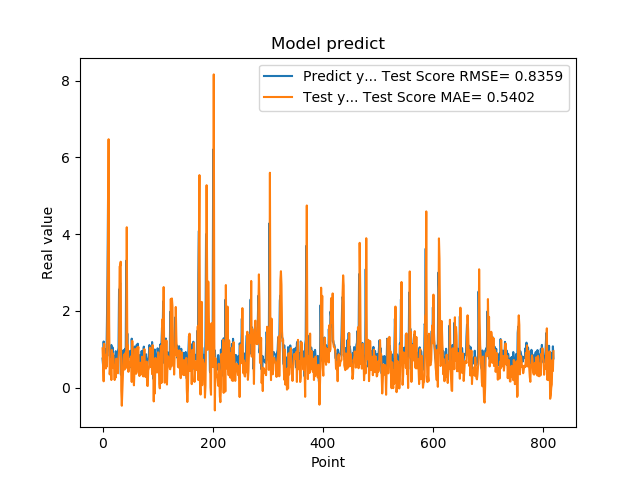

The file beside this chart, header and first rows:
7.566530108451843262e-01, 1.023862553478146031e+00
5.684260129928588867e-01, 5.671223406208516504e-01
1.201630949974060059e+00, 1.639029619597970056e-01
8.802530169486999512e-01, 1.142274335729242640e+00
8.531429767608642578e-01, 7.699339725431376680e-01
7.591750025749206543e-01, 5.990329540143408682e-01
1.005007982254028320e+00, 4.975148137889051081e-01
7.687720060348510742e-01, 8.591597772729571147e-01
1.740013241767883301e+00, 5.491649715976361090e-01
2.913533687591552734e+00, 1.930918075037980852e+00
4.963075160980224609e+00, 3.764227504945907743e+00
1.471215128898620605e+00, 6.472196533769611015e+00
1.000648975372314453e+00, 1.713077434855093895e+00
8.220189809799194336e-01, 3.440960869012136270e-01
9.362199902534482643e-01, 5.311169969425703075e-01
5.486897230148315430e-01, 7.438286903260488137e-01
1.111255049705505371e+00, 1.975531112954629631e-01
7.148039937019348145e-01, 9.792295665490501344e-01
1.052167057991027832e+00, 5.105491337860094125e-01
8.955980539321898304e-01, 8.883207647462051382e-01
7.769405245780944824e-01, 7.528629945781831756e-01
5.699509978294372559e-01, 5.067767579229276453e-01
8.244060277938842773e-01, 1.978460391659802586e-01
5.800840258598327637e-01, 5.713772110897149537e-01
9.488009810447691761e-01, 2.631105590543357242e-01
7.918390035629272461e-01, 7.543818296807874857e-01
6.937990188598632812e-01, 6.006282889175765805e-01
6.834830045700073242e-01, 3.808785228509999898e-01
9.433320164680479847e-01, 3.727090867915167638e-01
1.032713770866394043e+00, 7.779424591951278334e-01
2.556216001510620117e+00, 9.487343202117444196e-01
2.464895963668823242e+00, 3.154317276707645501e+00
2.728049993515014204e+00, 3.172294700315531291e+00
3.558506965637206476e-01, 3.281065445363534838e+00
3.262020051479339600e-01, -7.904629709183821906e-02
3.781589865684509277e-01, -4.729255444413543730e-01
6.306380033493041992e-01, -9.042655611781857949e-02
8.854129910469055176e-01, 3.089862785889088137e-01
9.743152856826782227e-01, 7.258650303712407270e-01
7.307389974594116211e-01, 8.605052405384997494e-01
9.521890282630921520e-01, 4.703739346870008942e-01
1.011654973030090332e+00, 7.592505405154799103e-01
7.643579840660095215e-01, 9.117629963708882013e-01
3.306220054626464844e+00, 5.171508597594459689e-01
7.543110251426696777e-01, 4.178468184115827988e+00
1.409499049186706321e+00, 8.278070827214171201e-01
6.401469707489013672e-01, 1.104500671582014037e+00
8.640019893646240234e-01, 4.106169033788299449e-01
8.469420075416564941e-01, 5.546149869247848363e-01
7.976629734039306641e-01, 6.642233789010598688e-01
9.555831551551821068e-01, 5.570506043348090186e-01
9.546210169792175293e-01, 7.908337942257112063e-01
5.251880288124084473e-01, 8.173037765942728905e-01
1.275226235389709695e+00, 1.465944006993414317e-01
8.355640172958374023e-01, 1.219033523209524406e+00
7.640249729156494141e-01, 7.184669151275618892e-01
4.752210080623626154e-01, 4.487351766032677824e-01
7.414129972457885742e-01, 5.956014743476056167e-02
1.069700956344604492e+00, 4.340463497393496906e-01
7.892770171165466309e-01, 1.006080517656561923e+00
6.914690136909484863e-01, 5.913439772336182010e-01
... 759 more rows
